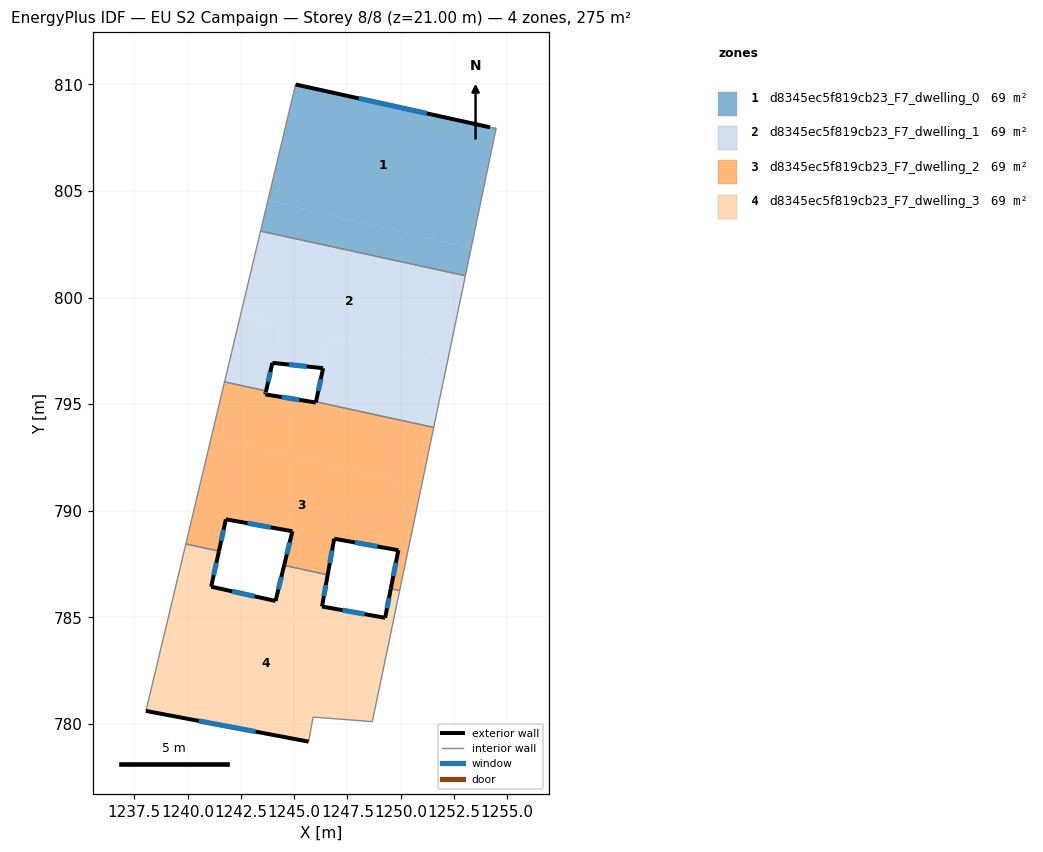
=== STOREY PLAN SPEC (per zone: floor XY polygon, exterior-wall plan segments, windows/doors) ===
zone 1: d8345ec5f819cb23_F7_dwelling_0  (68.7 m²)
  floor: (1254.19, 807.99) (1254.48, 807.95) (1253.30, 802.31) (1243.77, 804.57) (1245.07, 810.00)
  floor: (1253.30, 802.31) (1253.03, 801.03) (1243.43, 803.12) (1243.77, 804.57)
  exterior wall: (1254.19, 807.99) – (1245.07, 810.00)  [9.3 m]
    window: (1251.22, 808.64) – (1248.03, 809.35)  [3.4 m²]
  interior walls: 4
zone 2: d8345ec5f819cb23_F7_dwelling_1  (68.7 m²)
  floor: (1253.03, 801.03) (1252.16, 796.85) (1246.67, 798.16) (1246.36, 796.69) (1243.98, 796.94) (1244.37, 798.71) (1242.48, 799.16) (1243.43, 803.12)
  floor: (1244.37, 798.71) (1243.69, 795.62) (1241.74, 796.05) (1242.48, 799.16)
  floor: (1252.16, 796.85) (1251.55, 793.91) (1246.03, 795.11) (1246.67, 798.16)
  exterior wall: (1246.36, 796.69) – (1246.03, 795.11)  [1.6 m]
    window: (1246.25, 796.18) – (1246.13, 795.63)  [0.6 m²]
  exterior wall: (1243.98, 796.94) – (1246.36, 796.69)  [2.4 m]
    window: (1244.75, 796.86) – (1245.59, 796.77)  [0.9 m²]
  exterior wall: (1243.69, 795.62) – (1243.98, 796.94)  [1.3 m]
    window: (1243.78, 796.05) – (1243.88, 796.51)  [0.5 m²]
  interior walls: 5
zone 3: d8345ec5f819cb23_F7_dwelling_2  (68.7 m²)
  floor: (1250.97, 791.12) (1249.95, 786.26) (1249.54, 786.35) (1249.89, 788.15) (1246.88, 788.69) (1246.57, 787.00) (1244.53, 787.44) (1244.92, 789.04) (1241.80, 789.60) (1241.47, 788.11) (1239.92, 788.44) (1241.12, 793.47)
  floor: (1251.55, 793.91) (1250.97, 791.12) (1241.12, 793.47) (1241.74, 796.05) (1243.69, 795.62) (1243.65, 795.46) (1246.02, 795.08) (1246.03, 795.11)
  exterior wall: (1246.02, 795.08) – (1243.65, 795.46)  [2.4 m]
    window: (1245.25, 795.20) – (1244.42, 795.34)  [0.9 m²]
  exterior wall: (1246.03, 795.11) – (1246.02, 795.08)  [0.0 m]
  exterior wall: (1249.89, 788.15) – (1249.54, 786.35)  [1.8 m]
    window: (1249.77, 787.56) – (1249.65, 786.94)  [0.7 m²]
  exterior wall: (1246.88, 788.69) – (1249.89, 788.15)  [3.1 m]
    window: (1247.86, 788.51) – (1248.91, 788.33)  [1.1 m²]
  exterior wall: (1246.57, 787.00) – (1246.88, 788.69)  [1.7 m]
    window: (1246.67, 787.55) – (1246.78, 788.14)  [0.6 m²]
  exterior wall: (1244.92, 789.04) – (1244.53, 787.44)  [1.6 m]
    window: (1244.79, 788.52) – (1244.66, 787.96)  [0.6 m²]
  exterior wall: (1241.80, 789.60) – (1244.92, 789.04)  [3.2 m]
    window: (1242.81, 789.42) – (1243.90, 789.22)  [1.2 m²]
  exterior wall: (1241.47, 788.11) – (1241.80, 789.60)  [1.5 m]
    window: (1241.58, 788.59) – (1241.69, 789.11)  [0.6 m²]
  exterior wall: (1243.65, 795.46) – (1243.69, 795.62)  [0.2 m]
    window: (1243.66, 795.51) – (1243.67, 795.57)  [0.1 m²]
  interior walls: 7
zone 4: d8345ec5f819cb23_F7_dwelling_3  (68.7 m²)
  floor: (1249.67, 784.91) (1248.67, 780.11) (1245.89, 780.32) (1245.68, 779.17) (1238.05, 780.61) (1239.52, 786.79) (1244.13, 785.77) (1244.00, 785.24) (1246.16, 784.72) (1246.31, 785.51)
  floor: (1246.57, 787.00) (1246.17, 784.72) (1244.00, 785.23) (1244.53, 787.44)
  floor: (1241.47, 788.11) (1241.11, 786.44) (1239.53, 786.79) (1239.92, 788.44)
  floor: (1249.95, 786.26) (1249.67, 784.91) (1249.27, 784.99) (1249.54, 786.35)
  exterior wall: (1241.11, 786.44) – (1241.47, 788.11)  [1.7 m]
    window: (1241.23, 786.98) – (1241.35, 787.56)  [0.6 m²]
  exterior wall: (1244.13, 785.77) – (1241.11, 786.44)  [3.1 m]
    window: (1243.15, 785.99) – (1242.09, 786.22)  [1.1 m²]
  exterior wall: (1244.53, 787.44) – (1244.13, 785.77)  [1.7 m]
    window: (1244.40, 786.90) – (1244.26, 786.31)  [0.6 m²]
  exterior wall: (1246.31, 785.51) – (1246.57, 787.00)  [1.5 m]
    window: (1246.40, 785.99) – (1246.49, 786.51)  [0.6 m²]
  exterior wall: (1249.27, 784.98) – (1246.31, 785.51)  [3.0 m]
    window: (1248.31, 785.15) – (1247.27, 785.34)  [1.1 m²]
  exterior wall: (1249.54, 786.35) – (1249.27, 784.98)  [1.4 m]
    window: (1249.45, 785.90) – (1249.36, 785.43)  [0.5 m²]
  exterior wall: (1238.05, 780.61) – (1245.68, 779.17)  [7.8 m]
    window: (1240.53, 780.14) – (1243.20, 779.64)  [2.8 m²]
  interior walls: 7

=== DERIVED (storey summary) ===
Building: EU S2 Campaign
Storey: 8 of 8  (floor level z = 21.00 m)
Storey gross floor area: 274.8 m²
Zones on this storey: 4
  - d8345ec5f819cb23_F7_dwelling_0: floor 68.7 m²; exterior wall 9.3 m (28.0 m²); 1 window(s) 3.4 m²; WWR 12.2%
  - d8345ec5f819cb23_F7_dwelling_1: floor 68.7 m²; exterior wall 5.4 m (16.1 m²); 3 window(s) 2.0 m²; WWR 12.2%
  - d8345ec5f819cb23_F7_dwelling_2: floor 68.7 m²; exterior wall 15.6 m (46.7 m²); 8 window(s) 5.7 m²; WWR 12.2%
  - d8345ec5f819cb23_F7_dwelling_3: floor 68.7 m²; exterior wall 20.2 m (60.6 m²); 7 window(s) 7.4 m²; WWR 12.2%
Zone adjacency (shared interzone walls):
  - d8345ec5f819cb23_F7_dwelling_0 ↔ d8345ec5f819cb23_F7_dwelling_1
  - d8345ec5f819cb23_F7_dwelling_1 ↔ d8345ec5f819cb23_F7_dwelling_2
  - d8345ec5f819cb23_F7_dwelling_2 ↔ d8345ec5f819cb23_F7_dwelling_3